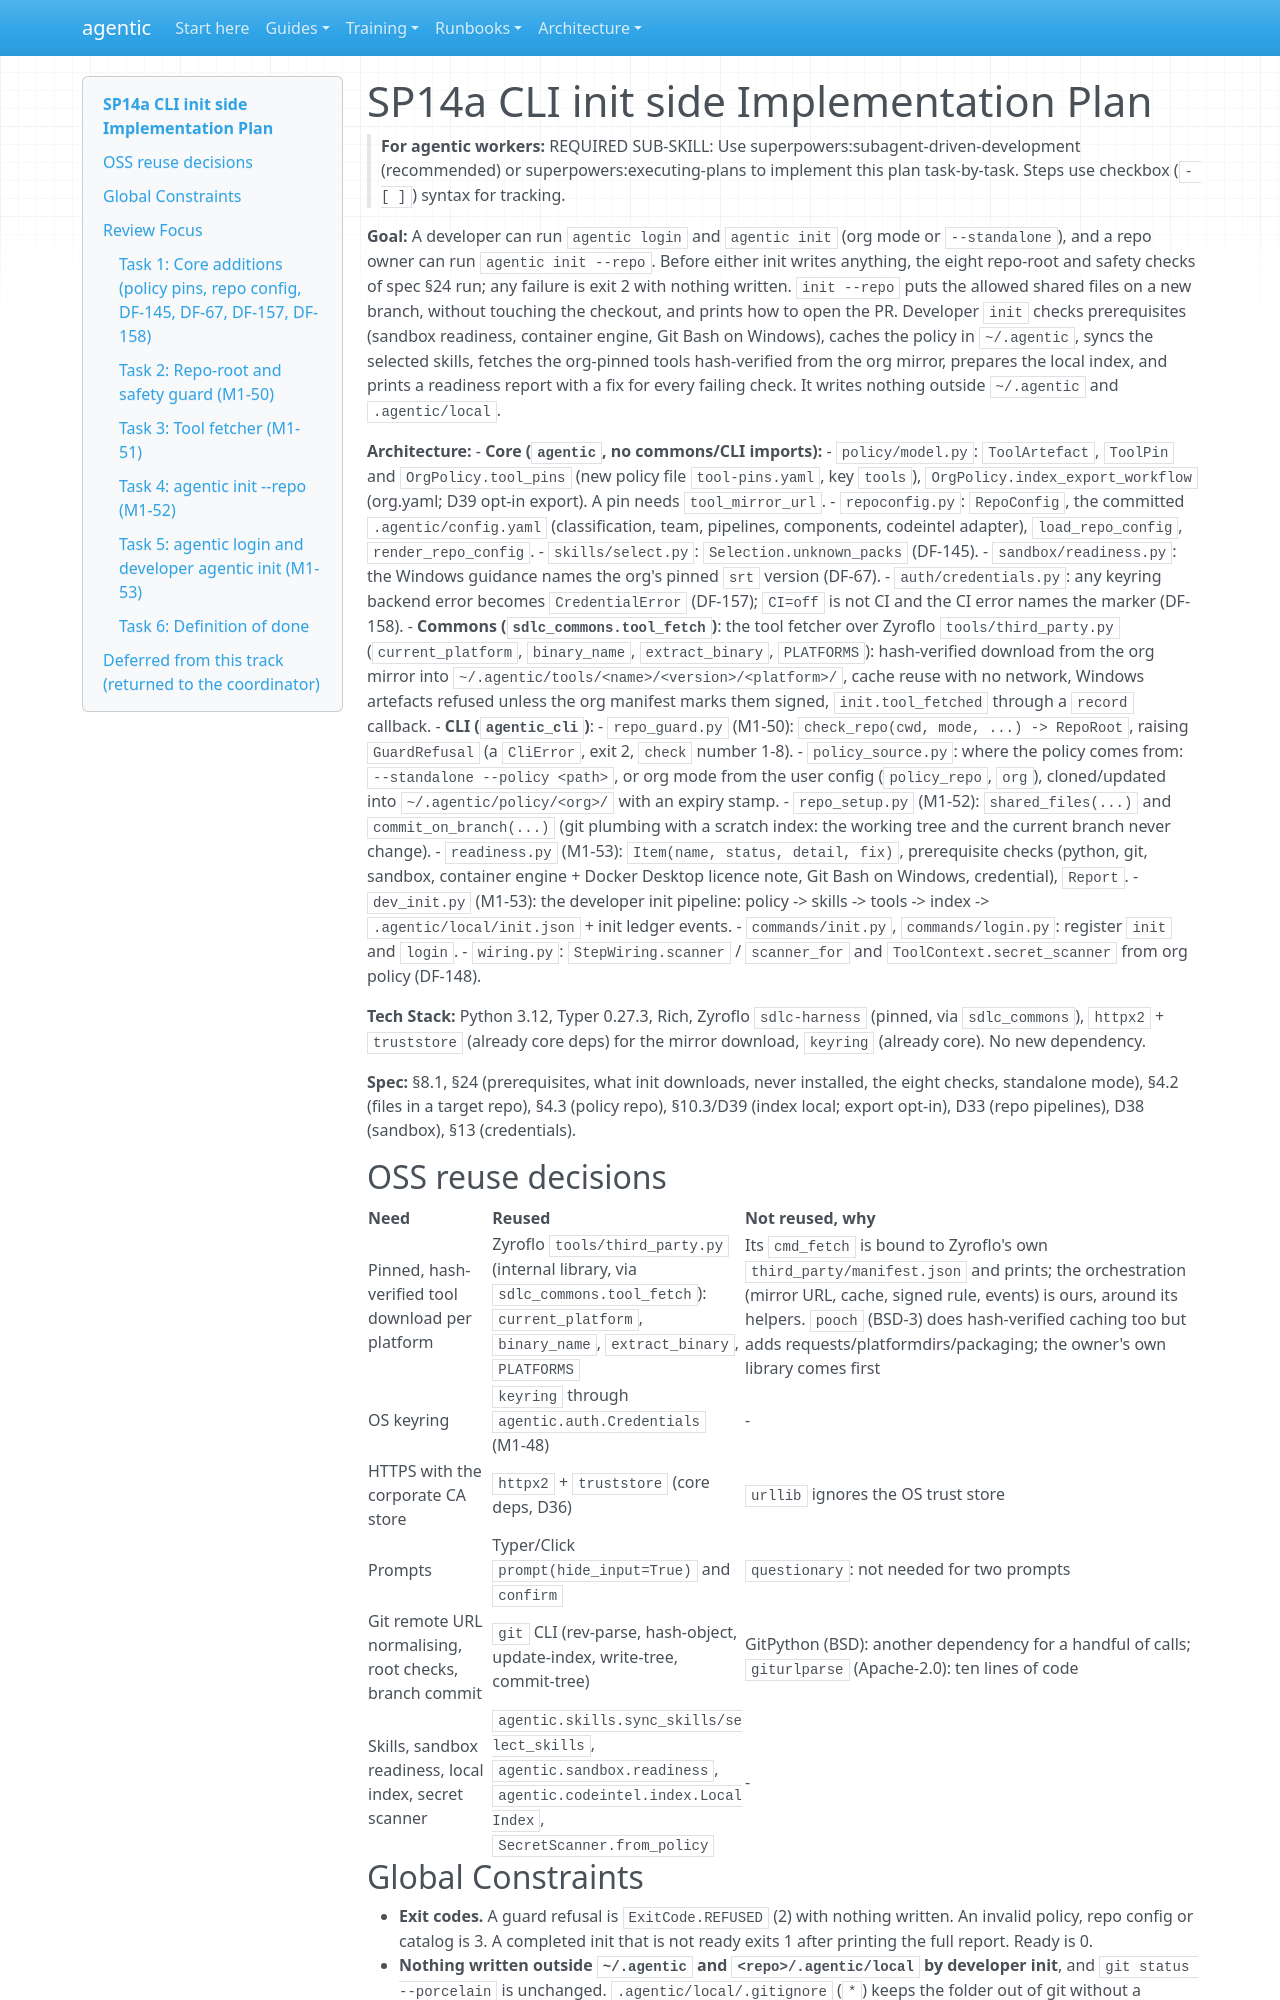

repository: cbeyondcloud/agentic-sdlc · page: superpowers/plans/2026-10-21-sp14a-cli-init.html · generator: mkdocs

# SP14a CLI init side Implementation Plan

> **For agentic workers:** REQUIRED SUB-SKILL: Use superpowers:subagent-driven-development (recommended) or superpowers:executing-plans to implement this plan task-by-task. Steps use checkbox (`- [ ]`) syntax for tracking.

**Goal:** A developer can run `agentic login` and `agentic init` (org mode or `--standalone`), and a repo owner can run `agentic init --repo`. Before either init writes anything, the eight repo-root and safety checks of spec §24 run; any failure is exit 2 with nothing written. `init --repo` puts the allowed shared files on a new branch, without touching the checkout, and prints how to open the PR. Developer `init` checks prerequisites (sandbox readiness, container engine, Git Bash on Windows), caches the policy in `~/.agentic`, syncs the selected skills, fetches the org-pinned tools hash-verified from the org mirror, prepares the local index, and prints a readiness report with a fix for every failing check. It writes nothing outside `~/.agentic` and `.agentic/local`.

**Architecture:**
- **Core (`agentic`, no commons/CLI imports):**
  - `policy/model.py`: `ToolArtefact`, `ToolPin` and `OrgPolicy.tool_pins` (new policy file `tool-pins.yaml`, key `tools`), `OrgPolicy.index_export_workflow` (org.yaml; D39 opt-in export). A pin needs `tool_mirror_url`.
  - `repoconfig.py`: `RepoConfig`, the committed `.agentic/config.yaml` (classification, team, pipelines, components, codeintel adapter), `load_repo_config`, `render_repo_config`.
  - `skills/select.py`: `Selection.unknown_packs` (DF-145).
  - `sandbox/readiness.py`: the Windows guidance names the org's pinned `srt` version (DF-67).
  - `auth/credentials.py`: any keyring backend error becomes `CredentialError` (DF-157); `CI=off` is not CI and the CI error names the marker (DF-158).
- **Commons (`sdlc_commons.tool_fetch`)**: the tool fetcher over Zyroflo `tools/third_party.py` (`current_platform`, `binary_name`, `extract_binary`, `PLATFORMS`): hash-verified download from the org mirror into `~/.agentic/tools/<name>/<version>/<platform>/`, cache reuse with no network, Windows artefacts refused unless the org manifest marks them signed, `init.tool_fetched` through a `record` callback.
- **CLI (`agentic_cli`)**:
  - `repo_guard.py` (M1-50): `check_repo(cwd, mode, ...) -> RepoRoot`, raising `GuardRefusal` (a `CliError`, exit 2, `check` number 1-8).
  - `policy_source.py`: where the policy comes from: `--standalone --policy <path>`, or org mode from the user config (`policy_repo`, `org`), cloned/updated into `~/.agentic/policy/<org>/` with an expiry stamp.
  - `repo_setup.py` (M1-52): `shared_files(...)` and `commit_on_branch(...)` (git plumbing with a scratch index: the working tree and the current branch never change).
  - `readiness.py` (M1-53): `Item(name, status, detail, fix)`, prerequisite checks (python, git, sandbox, container engine + Docker Desktop licence note, Git Bash on Windows, credential), `Report`.
  - `dev_init.py` (M1-53): the developer init pipeline: policy -> skills -> tools -> index -> `.agentic/local/init.json` + init ledger events.
  - `commands/init.py`, `commands/login.py`: register `init` and `login`.
  - `wiring.py`: `StepWiring.scanner` / `scanner_for` and `ToolContext.secret_scanner` from org policy (DF-148).

**Tech Stack:** Python 3.12, Typer 0.27.3, Rich, Zyroflo `sdlc-harness` (pinned, via `sdlc_commons`), `httpx2` + `truststore` (already core deps) for the mirror download, `keyring` (already core). No new dependency.

**Spec:** §8.1, §24 (prerequisites, what init downloads, never installed, the eight checks, standalone mode), §4.2 (files in a target repo), §4.3 (policy repo), §10.3/D39 (index local; export opt-in), D33 (repo pipelines), D38 (sandbox), §13 (credentials).

## OSS reuse decisions

| Need | Reused | Not reused, why |
|---|---|---|
| Pinned, hash-verified tool download per platform | Zyroflo `tools/third_party.py` (internal library, via `sdlc_commons.tool_fetch`): `current_platform`, `binary_name`, `extract_binary`, `PLATFORMS` | Its `cmd_fetch` is bound to Zyroflo's own `third_party/manifest.json` and prints; the orchestration (mirror URL, cache, signed rule, events) is ours, around its helpers. `pooch` (BSD-3) does hash-verified caching too but adds requests/platformdirs/packaging; the owner's own library comes first |
| OS keyring | `keyring` through `agentic.auth.Credentials` (M1-48) | - |
| HTTPS with the corporate CA store | `httpx2` + `truststore` (core deps, D36) | `urllib` ignores the OS trust store |
| Prompts | Typer/Click `prompt(hide_input=True)` and `confirm` | `questionary`: not needed for two prompts |
| Git remote URL normalising, root checks, branch commit | `git` CLI (rev-parse, hash-object, update-index, write-tree, commit-tree) | GitPython (BSD): another dependency for a handful of calls; `giturlparse` (Apache-2.0): ten lines of code |
| Skills, sandbox readiness, local index, secret scanner | `agentic.skills.sync_skills/select_skills`, `agentic.sandbox.readiness`, `agentic.codeintel.index.LocalIndex`, `SecretScanner.from_policy` | - |
